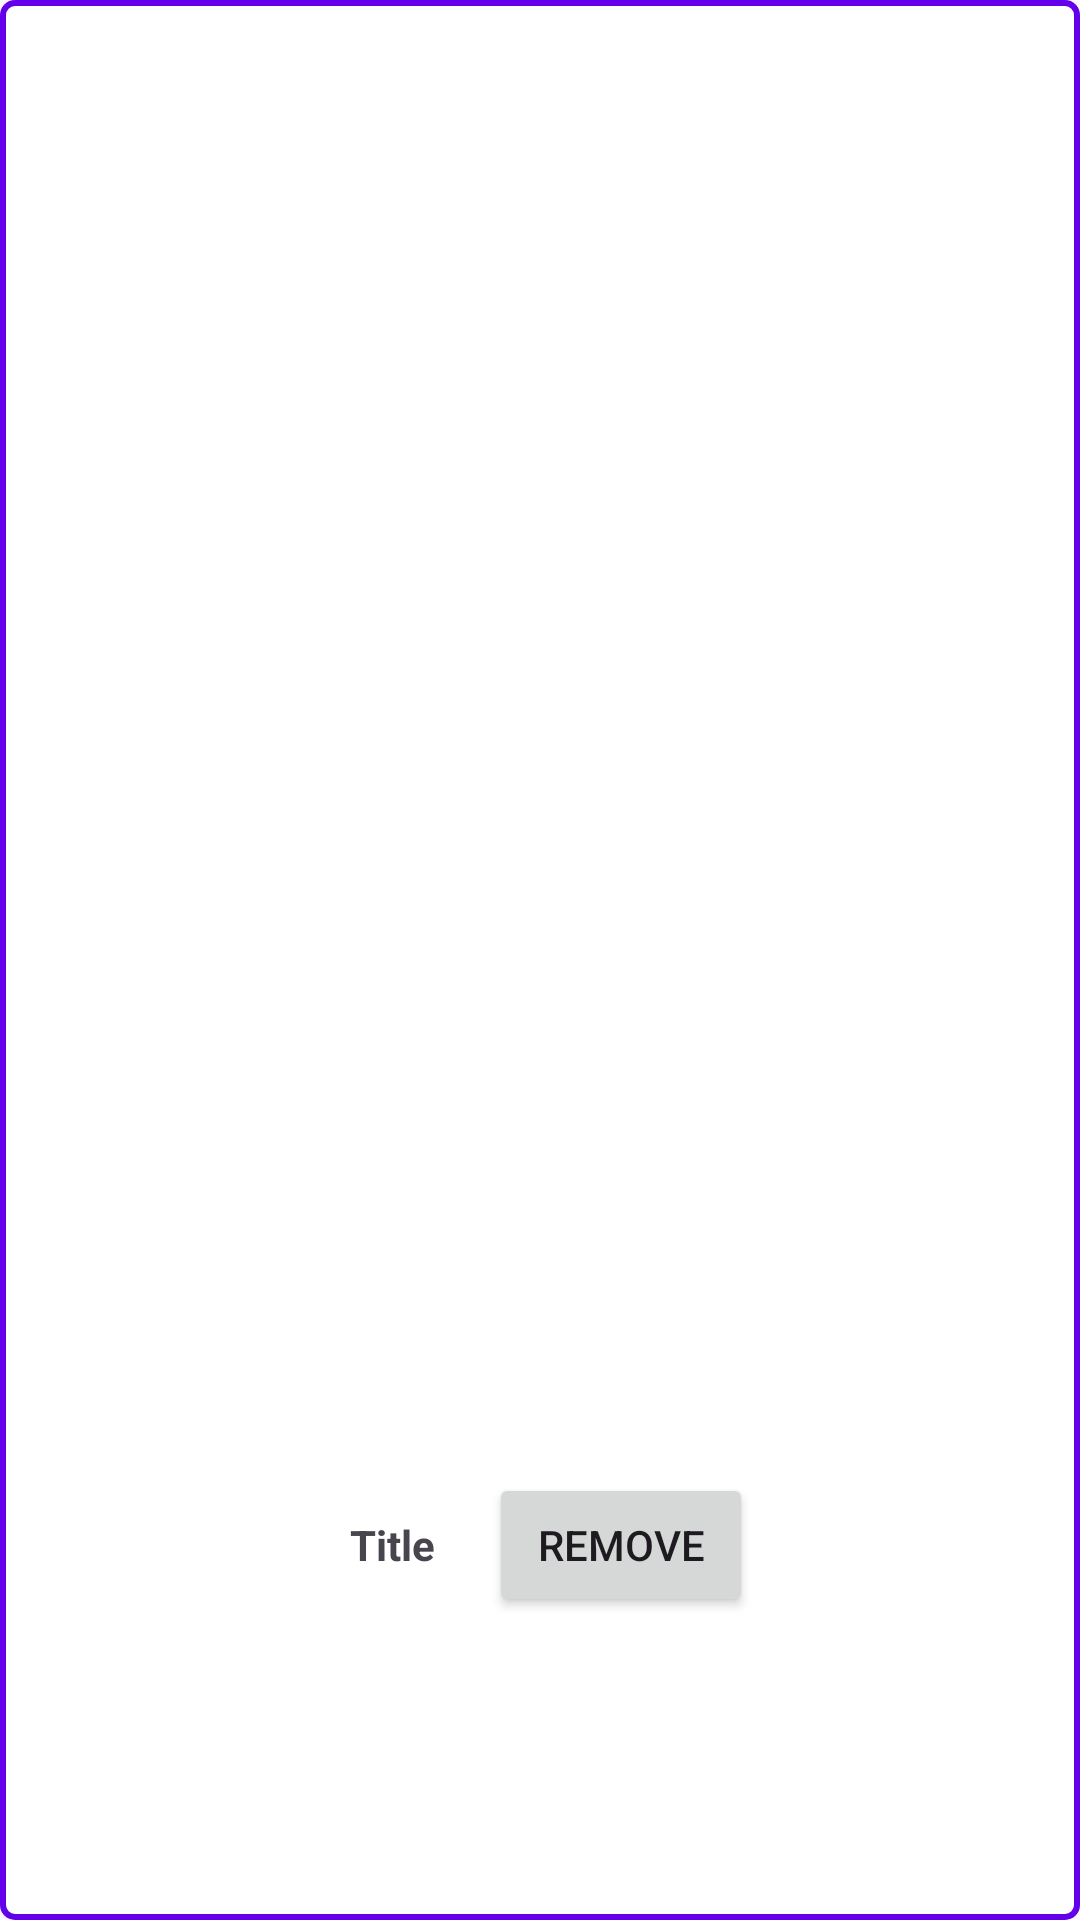

Write the Android layout XML for this screen, with the resource values it uses.
<!-- AndroidManifest.xml: application theme Theme.KUKUAdmin -->
<!-- res/layout/layout_home.xml -->
<?xml version="1.0" encoding="utf-8"?>
<LinearLayout
    xmlns:android="http://schemas.android.com/apk/res/android"
    android:layout_width="match_parent"
    android:layout_height="wrap_content"
    android:orientation="vertical"
    android:padding="8dp"
    android:gravity="center"
    android:background="@drawable/border">

    <ImageView
        android:id="@+id/imageView"
        android:layout_width="390dp"
        android:layout_height="390dp"
        android:scaleType="centerCrop" />

    <LinearLayout
        android:layout_width="wrap_content"
        android:layout_height="wrap_content"
        android:orientation="horizontal">

    <TextView
        android:id="@+id/textViewTitle"
        android:layout_width="match_parent"
        android:layout_height="wrap_content"
        android:padding="8dp"
        android:text="Title"
        android:textStyle="bold" />

        <Button
            android:layout_width="wrap_content"
            android:layout_height="wrap_content"
            android:text="Remove"
            android:id="@+id/remove"
            android:layout_marginLeft="10dp"/>

    </LinearLayout>
</LinearLayout>
<!-- resources referenced by this layout -->
<resources>
  <!-- drawable border (drawable) -->
  <?xml version="1.0" encoding="utf-8"?>
  <shape xmlns:android="http://schemas.android.com/apk/res/android">
      <solid android:color="@android:color/white" />
      <stroke
          android:width="2dp"
          android:color="@color/color"/>
      <corners android:radius="4dp" />
  </shape>
  <style name="Theme.KUKUAdmin" parent="Base.Theme.KUKUAdmin" />
  <color name="color">#6200EA</color>
  <style name="Base.Theme.KUKUAdmin" parent="Theme.Material3.DayNight.NoActionBar">
          
           <item name="colorPrimary">@color/color</item>
      </style>
</resources>
